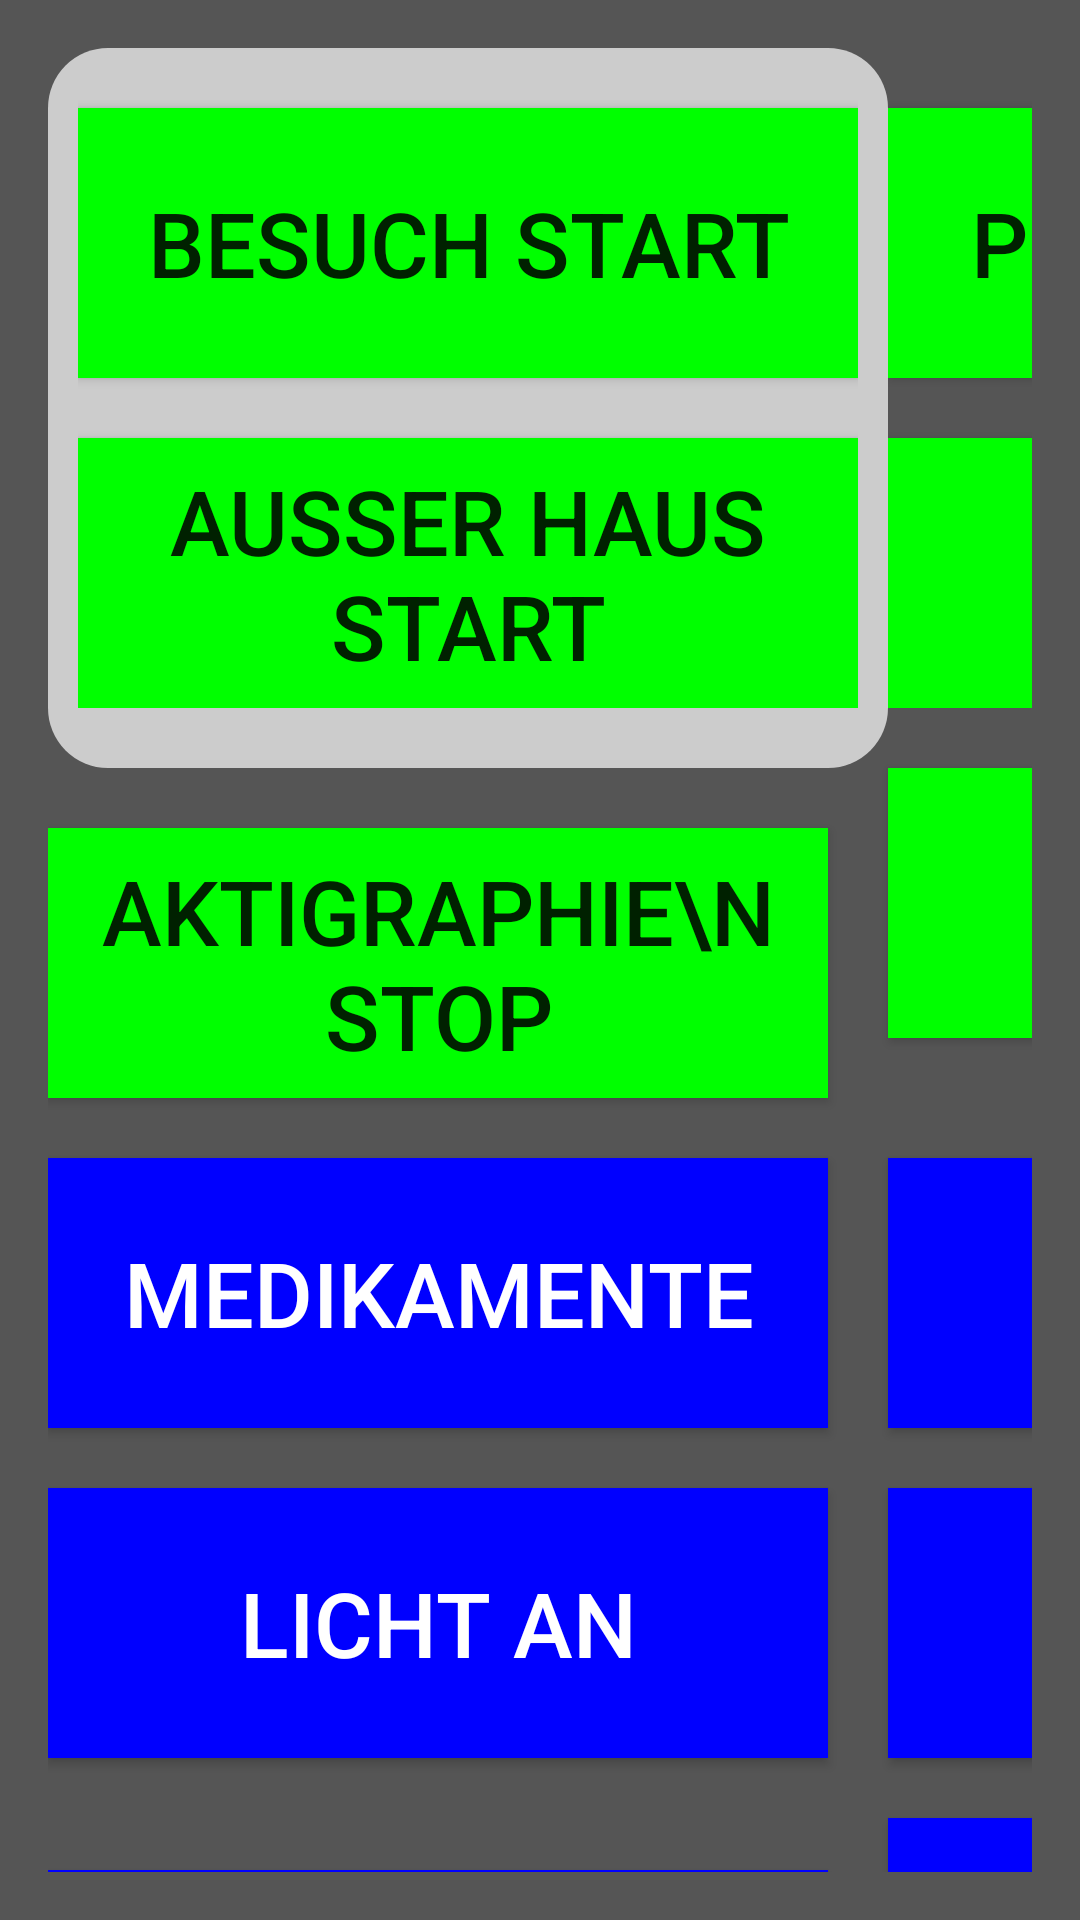

The Android layout XML behind this screen, and the referenced resources:
<!-- AndroidManifest.xml: application theme AppTheme -->
<!-- res/layout/activity_main.xml -->
<RelativeLayout xmlns:android="http://schemas.android.com/apk/res/android"
    xmlns:tools="http://schemas.android.com/tools" android:layout_width="match_parent"
    android:layout_height="match_parent" android:paddingLeft="@dimen/activity_horizontal_margin"
    android:paddingRight="@dimen/activity_horizontal_margin"
    android:paddingTop="@dimen/activity_vertical_margin"
    android:paddingBottom="@dimen/activity_vertical_margin" tools:context=".MainActivity"
    android:background="#555555">


    <GridLayout
        android:layout_width="fill_parent"
        android:layout_height="fill_parent"
        android:layout_alignParentTop="true"
        android:layout_alignParentLeft="true"
        android:layout_alignParentStart="true">

        <GridLayout
            android:background="@drawable/custom_shape"
            android:layout_row="0"
            android:layout_column="0"
            >

            <ToggleButton
                android:background="#ff00ff00"
                android:layout_width="260dp"
                android:layout_height="90dp"
                android:textOn="Besuch Stop"
                android:textOff="Besuch Start"
                android:textSize="30dp"
                android:textAlignment="center"
                android:textColor="@color/primary_text_default_material_light"
                android:id="@+id/toggleButtonVisit"
                android:layout_row="0"
                android:layout_column="0"
                android:layout_marginTop="20dp"
                />

            <ToggleButton
                android:background="#ff00ff00"
                android:layout_width="260dp"
                android:layout_height="90dp"
                android:textOn="Ausser Haus Stop"
                android:textOff="Ausser Haus Start"
                android:textSize="30dp"
                android:textAlignment="center"
                android:textColor="@color/primary_text_default_material_light"
                android:id="@+id/toggleButtonOutOfHouse"
                android:layout_row="1"
                android:layout_column="0"
                android:layout_marginTop="20dp"
                />
        </GridLayout>

        <GridLayout
            android:layout_row="0"
            android:layout_column="3"
            >

            <ToggleButton
                android:background="#ff00ff00"
                android:layout_width="260dp"
                android:layout_height="90dp"
                android:textOn="Pflege Stop"
                android:textOff="Pflege Start"
                android:textSize="30dp"
                android:textAlignment="center"
                android:textColor="@color/primary_text_default_material_light"
                android:id="@+id/toggleButtonCare"
                android:layout_row="0"
                android:layout_column="0"
                android:layout_marginTop="20dp"
                />

            <ToggleButton
                android:background="#ff00ff00"
                android:layout_width="260dp"
                android:layout_height="90dp"
                android:textOn="Therapie \nStop"
                android:textOff="Therapie \nStart"
                android:textSize="30dp"
                android:textAlignment="center"
                android:textColor="@color/primary_text_default_material_light"
                android:id="@+id/toggleButtonTherapy"
                android:layout_row="1"
                android:layout_column="0"
                android:layout_marginTop="20dp"
                />
        </GridLayout>

        <ToggleButton
            android:background="#ff00ff00"
            android:layout_width="260dp"
            android:layout_height="90dp"
            android:textOn="Aktigraphie\n Start"
            android:textOff="Aktigraphie\n Stop"
            android:textSize="30dp"
            android:textAlignment="center"
            android:textColor="@color/primary_text_default_material_light"
            android:id="@+id/toggleButtonActigraphie"
            android:layout_row="1"
            android:layout_column="0"
            android:layout_marginTop="20dp"
            />

        <ToggleButton
            android:background="#ff00ff00"
            android:layout_width="260dp"
            android:layout_height="90dp"
            android:textOn="Rollstuhl Stop"
            android:textOff="Rollstuhl Start"
            android:textSize="30dp"
            android:textAlignment="center"
            android:textColor="@color/primary_text_default_material_light"
            android:id="@+id/toggleButtonWheelChair"
            android:layout_row="1"
            android:layout_column="3"
            />


        <Button
            android:background="#ff0000ff"
            android:layout_width="260dp"
            android:layout_height="90dp"
            android:text="Medikamente"
            android:textSize="30dp"
            android:textAlignment="center"
            android:textColor="#ffffff"
            android:id="@+id/buttonMedicine"
            android:layout_row="2"
            android:layout_column="0"
            android:layout_marginTop="20dp"
            />

        <Button
            android:background="#ff0000ff"
            android:layout_width="260dp"
            android:layout_height="90dp"
            android:text="Nahrung"
            android:textSize="30dp"
            android:textAlignment="center"
            android:textColor="#ffffff"
            android:id="@+id/buttonFood"
            android:layout_row="2"
            android:layout_column="3"
            android:layout_marginTop="20dp"
            />

        <Button
            android:background="#ff0000ff"
            android:layout_width="260dp"
            android:layout_height="90dp"
            android:text="Licht An"
            android:textSize="30dp"
            android:textAlignment="center"
            android:textColor="#ffffff"
            android:id="@+id/buttonLightOn"
            android:layout_row="3"
            android:layout_column="0"
            android:layout_marginTop="20dp"
            />

        <Button
            android:background="#ff0000ff"
            android:layout_width="260dp"
            android:layout_height="90dp"
            android:text="Licht Aus"
            android:textSize="30dp"
            android:textAlignment="center"
            android:textColor="#ffffff"
            android:id="@+id/buttonLightOff"
            android:layout_row="3"
            android:layout_column="3"
            android:layout_marginTop="20dp"
            />


        <Button
            android:background="#ff0000ff"
            android:layout_width="260dp"
            android:layout_height="90dp"
            android:text="Augen Geschlossen"
            android:textSize="30dp"
            android:textAlignment="center"
            android:textColor="#ffffff"
            android:id="@+id/buttonEyesClosed"
            android:layout_row="4"
            android:layout_column="0"
            android:layout_marginTop="20dp"
            />

        <Button
            android:background="#ff0000ff"
            android:layout_width="260dp"
            android:layout_height="90dp"
            android:text="Augen \nOffen"
            android:textSize="30dp"
            android:textAlignment="center"
            android:textColor="#ffffff"
            android:id="@+id/buttonEyesOpen"
            android:layout_row="4"
            android:layout_column="3"
            android:layout_marginTop="20dp"
            />

        <ToggleButton
            android:background="#FFD700"
            android:layout_width="260dp"
            android:layout_height="90dp"
            android:textOn="Lichtbrille Stop"
            android:textOff="Lichtbrille Start"
            android:textSize="30dp"
            android:textAlignment="center"
            android:textColor="@color/primary_text_default_material_light"
            android:id="@+id/toggleButtonLightGlasses"
            android:layout_row="5"
            android:layout_column="0"
            android:layout_marginTop="20dp"
            />

        <Button
            android:background="#ffcccccc"
            android:layout_width="260dp"
            android:layout_height="50dp"
            android:text="Menü"
            android:textSize="20dp"
            android:textAlignment="center"
            android:textColor="@color/primary_text_default_material_light"
            android:id="@+id/buttonMenu"
            android:layout_row="5"
            android:layout_column="3"
            android:layout_marginTop="60dp"
            />

    </GridLayout>

</RelativeLayout>
<!-- resources referenced by this layout -->
<resources>
  <dimen name="activity_horizontal_margin">16dp</dimen>
  <dimen name="activity_vertical_margin">16dp</dimen>
  <!-- drawable custom_shape (drawable) -->
  <?xml version="1.0" encoding="UTF-8"?>
  <shape xmlns:android="http://schemas.android.com/apk/res/android" android:shape="rectangle">
      <corners android:radius="20dp"/>
      <stroke android:color="#000000"  />
      <padding android:left="10dp" android:right="10dp" android:bottom="20dp"/>
      <solid android:color="#CCCCCC"/>
  </shape>
  <style name="AppTheme" parent="Theme.AppCompat.Light.DarkActionBar">
          
      </style>
</resources>
